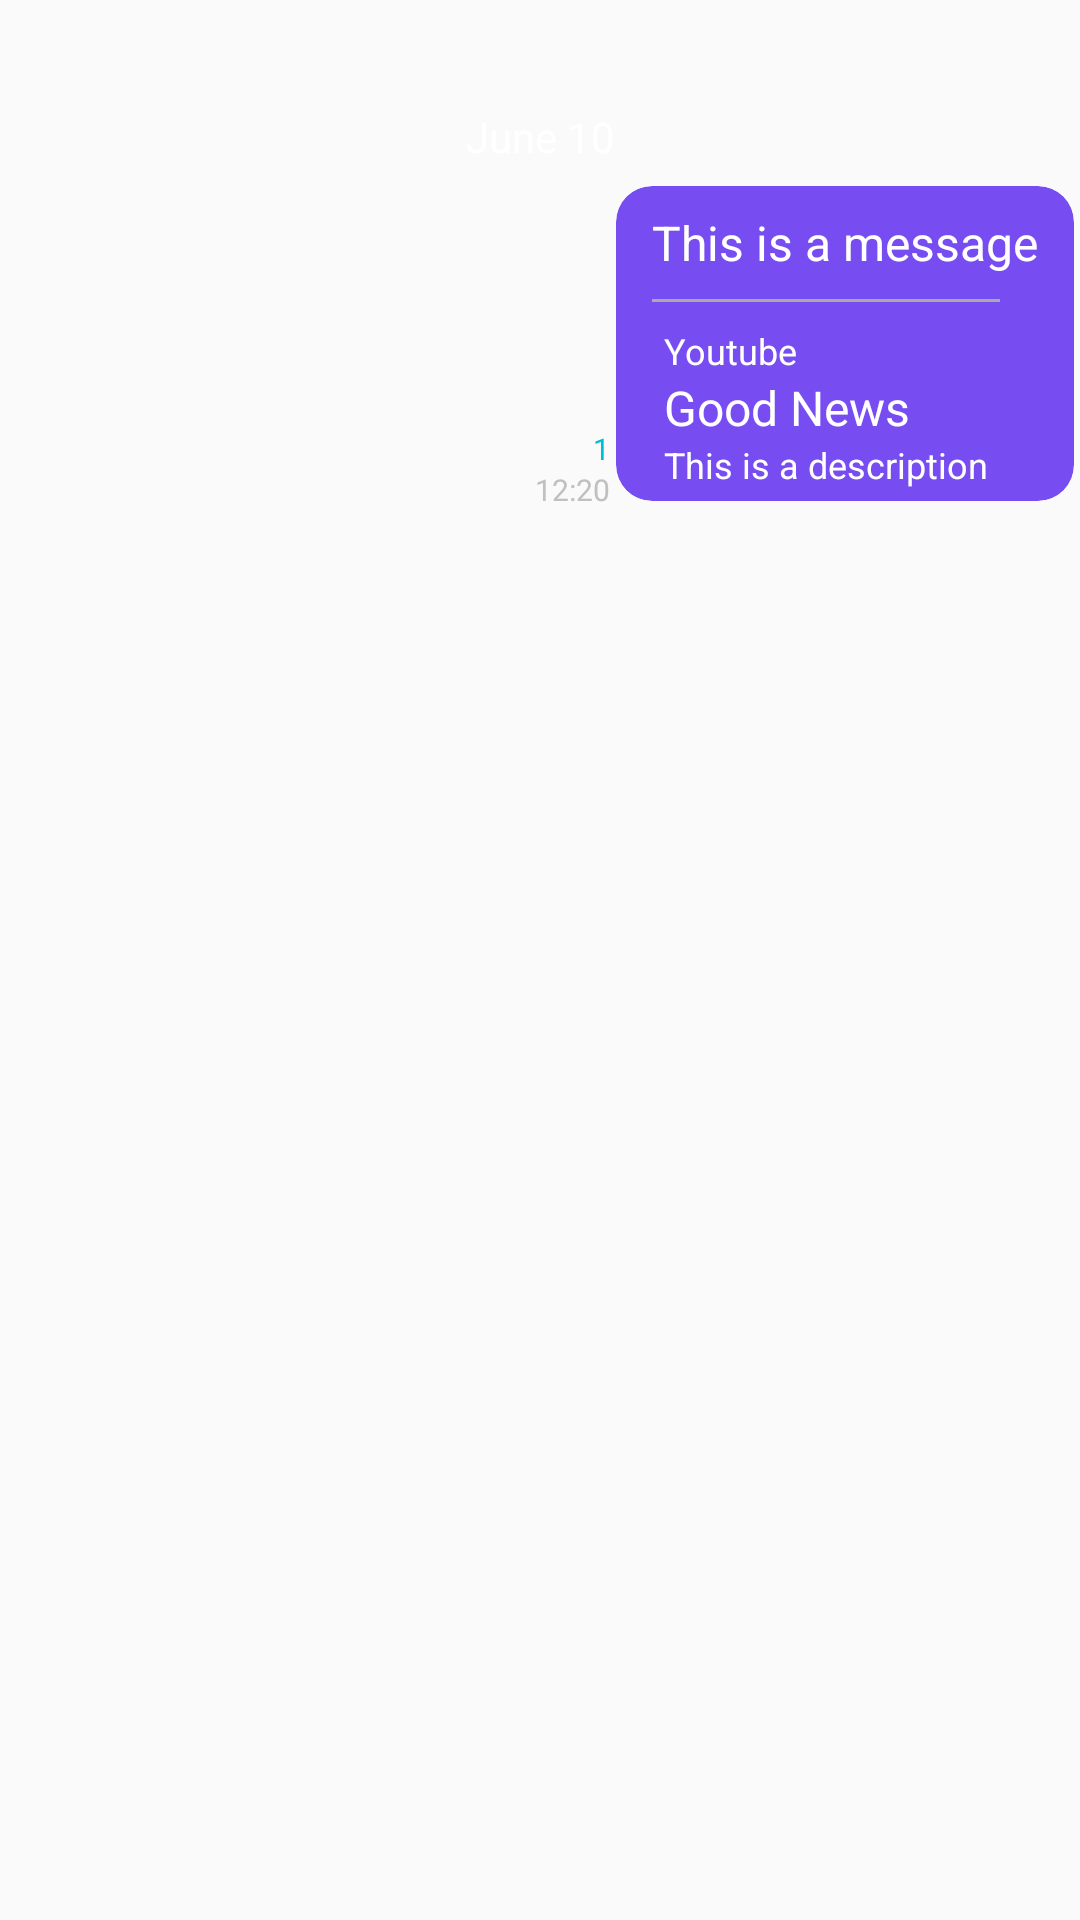

Android layout source for this screen:
<!-- AndroidManifest.xml: application theme AppTheme -->
<!-- res/layout/channel_chat_me_view.xml -->
<?xml version="1.0" encoding="utf-8"?>
<android.support.constraint.ConstraintLayout xmlns:android="http://schemas.android.com/apk/res/android"
    xmlns:app="http://schemas.android.com/apk/res-auto"
    android:layout_width="match_parent"
    android:layout_height="wrap_content"
    android:layout_marginEnd="@dimen/layout_padding">

    <TextView
        android:id="@+id/text_group_chat_me_date"
        android:layout_width="wrap_content"
        android:layout_height="wrap_content"
        android:layout_marginTop="@dimen/activity_vertical_margin_x2"
        app:layout_constraintEnd_toEndOf="parent"
        android:background="@drawable/group_chat_date_background"
        android:paddingTop="@dimen/date_vertical_padding"
        android:paddingBottom="@dimen/date_vertical_padding"
        android:paddingStart="@dimen/date_horizontal_padding"
        android:paddingEnd="@dimen/date_horizontal_padding"
        android:text="@string/date_placeholder"
        android:textColor="@color/groupChatDateText"
        app:layout_constraintStart_toStartOf="parent"
        app:layout_constraintTop_toTopOf="parent" />

    <android.support.v7.widget.CardView
        android:id="@+id/card_group_chat_me_message"
        android:layout_width="wrap_content"
        android:layout_height="wrap_content"
        app:cardBackgroundColor="@color/groupChatBubbleMe"
        app:cardCornerRadius="@dimen/card_corners"
        app:cardElevation="@dimen/card_elevation"
        app:cardPreventCornerOverlap="false"
        app:cardUseCompatPadding="true"
        app:layout_constraintEnd_toEndOf="parent"
        app:layout_constraintTop_toBottomOf="@id/text_group_chat_me_date">

        <LinearLayout
            android:id="@+id/layout_group_chat_me_container"
            android:layout_width="wrap_content"
            android:layout_height="wrap_content"
            android:orientation="vertical">

            <TextView
                android:id="@+id/text_group_chat_me_message"
                android:layout_width="wrap_content"
                android:layout_height="wrap_content"
                android:maxWidth="@dimen/card_max_width"
                android:paddingLeft="12dp"
                android:paddingTop="8dp"
                android:paddingRight="12dp"
                android:text="@string/message_placeholder"
                android:textColor="@color/groupChatTextMe"
                android:textSize="16sp"
                android:layout_marginBottom="@dimen/layout_padding"/>

            <LinearLayout
                android:id="@+id/layout_group_chat_me_link"
                android:layout_width="wrap_content"
                android:layout_height="wrap_content"
                android:orientation="vertical">

                <View
                    android:layout_width="match_parent"
                    android:layout_height="@dimen/line_height"
                    android:layout_marginLeft="@dimen/card_corners"
                    android:layout_marginRight="@dimen/card_corners"
                    android:layout_marginBottom="@dimen/profile_margin"
                    android:background="@android:color/darker_gray"
                    android:maxWidth="@dimen/card_max_width" />

                <TextView
                    android:id="@+id/text_group_chat_me_site"
                    android:layout_width="wrap_content"
                    android:layout_height="wrap_content"
                    android:ellipsize="end"
                    android:maxWidth="@dimen/card_max_width"
                    android:maxLines="1"
                    android:paddingLeft="@dimen/activity_horizontal_margin"
                    android:paddingRight="@dimen/activity_horizontal_margin"
                    android:text="@string/url_placeholder"
                    android:textColor="@color/groupChatTextMe"
                    android:textSize="@dimen/text_version_size" />

                <TextView
                    android:id="@+id/text_group_chat_me_title"
                    android:layout_width="wrap_content"
                    android:layout_height="wrap_content"
                    android:ellipsize="end"
                    android:maxWidth="@dimen/card_max_width"
                    android:maxLines="1"
                    android:paddingLeft="@dimen/activity_horizontal_margin"
                    android:paddingRight="@dimen/activity_horizontal_margin"
                    android:text="@string/title_placeholder"
                    android:textColor="@color/groupChatTextMe"
                    android:textSize="@dimen/text_standard" />

                <TextView
                    android:id="@+id/text_group_chat_me_description"
                    android:layout_width="wrap_content"
                    android:layout_height="wrap_content"
                    android:ellipsize="end"
                    android:maxWidth="@dimen/card_max_width"
                    android:maxLines="3"
                    android:paddingLeft="@dimen/activity_horizontal_margin"
                    android:paddingRight="@dimen/activity_horizontal_margin"
                    android:paddingBottom="@dimen/date_vertical_padding"
                    android:text="@string/description_placeholder"
                    android:textColor="@color/groupChatTextMe"
                    android:textSize="@dimen/text_version_size" />

                <ImageView
                    android:id="@+id/image_group_chat_me_url"
                    android:layout_width="match_parent"
                    android:layout_height="@dimen/chat_image_height"
                    android:adjustViewBounds="true"
                    android:contentDescription="@string/link_preview"
                    android:scaleType="centerCrop" />

            </LinearLayout>
        </LinearLayout>

    </android.support.v7.widget.CardView>

    <TextView
        android:layout_width="wrap_content"
        android:layout_height="wrap_content"
        android:text="@string/message_count_placeholder"
        android:id="@+id/text_group_chat_me_read"
        android:textColor="@color/groupChatReadReceiptOther"
        android:textSize="@dimen/text_message_date_size"
        app:layout_constraintBottom_toTopOf="@+id/text_group_chat_me_message_date"
        app:layout_constraintEnd_toStartOf="@id/card_group_chat_me_message" />

    <TextView
        android:id="@+id/text_group_chat_me_message_date"
        android:layout_width="wrap_content"
        android:layout_height="wrap_content"
        android:text="@string/message_time_placeholder"
        android:textColor="@color/groupChatDateBackground"
        android:textSize="@dimen/text_message_date_size"
        app:layout_constraintBottom_toBottomOf="@+id/card_group_chat_me_message"
        app:layout_constraintEnd_toStartOf="@+id/card_group_chat_me_message" />




</android.support.constraint.ConstraintLayout>
<!-- resources referenced by this layout -->
<resources>
  <color name="groupChatBubbleMe">#774df2</color>
  <color name="groupChatDateBackground">#C0C0C0</color>
  <color name="groupChatDateText">#ffffff</color>
  <color name="groupChatReadReceiptOther">#00BCD4</color>
  <color name="groupChatTextMe">#ffffff</color>
  <dimen name="activity_horizontal_margin">16dp</dimen>
  <dimen name="activity_vertical_margin_x2">32dp</dimen>
  <dimen name="card_corners">12dp</dimen>
  <dimen name="card_elevation">0dp</dimen>
  <dimen name="card_max_width">260dp</dimen>
  <dimen name="date_horizontal_padding">8dp</dimen>
  <dimen name="date_vertical_padding">4dp</dimen>
  <dimen name="layout_padding">8dp</dimen>
  <dimen name="line_height">1dp</dimen>
  <dimen name="profile_margin">8dp</dimen>
  <dimen name="text_message_date_size">10sp</dimen>
  <dimen name="text_standard">16sp</dimen>
  <dimen name="text_version_size">12sp</dimen>
  <!-- drawable group_chat_date_background (drawable) -->
  <?xml version="1.0" encoding="utf-8"?>
  <shape xmlns:android="http://schemas.android.com/apk/res/android"
      android:shape="rectangle" >
  
      
      <solid>
      </solid>
  
      
      <corners
          android:radius="16dp">
      </corners>
  
  </shape>
  <string name="date_placeholder">June 10</string>
  <string name="description_placeholder">This is a description</string>
  <string name="link_preview">Link Preview</string>
  <string name="message_count_placeholder">1</string>
  <string name="message_placeholder">This is a message</string>
  <string name="message_time_placeholder">12:20</string>
  <string name="title_placeholder">Good News</string>
  <string name="url_placeholder">Youtube</string>
  <style name="AppTheme" parent="Theme.AppCompat.Light.NoActionBar">
          
          <item name="colorPrimary">@color/colorPrimary</item>
          <item name="colorPrimaryDark">@color/colorPrimaryDark</item>
          <item name="colorAccent">@color/colorPrimary</item>
          <item name="colorControlActivated">@color/colorPrimary</item>
      </style>
  <color name="colorPrimary">#774df2</color>
  <color name="colorPrimaryDark">#512DA8</color>
</resources>
